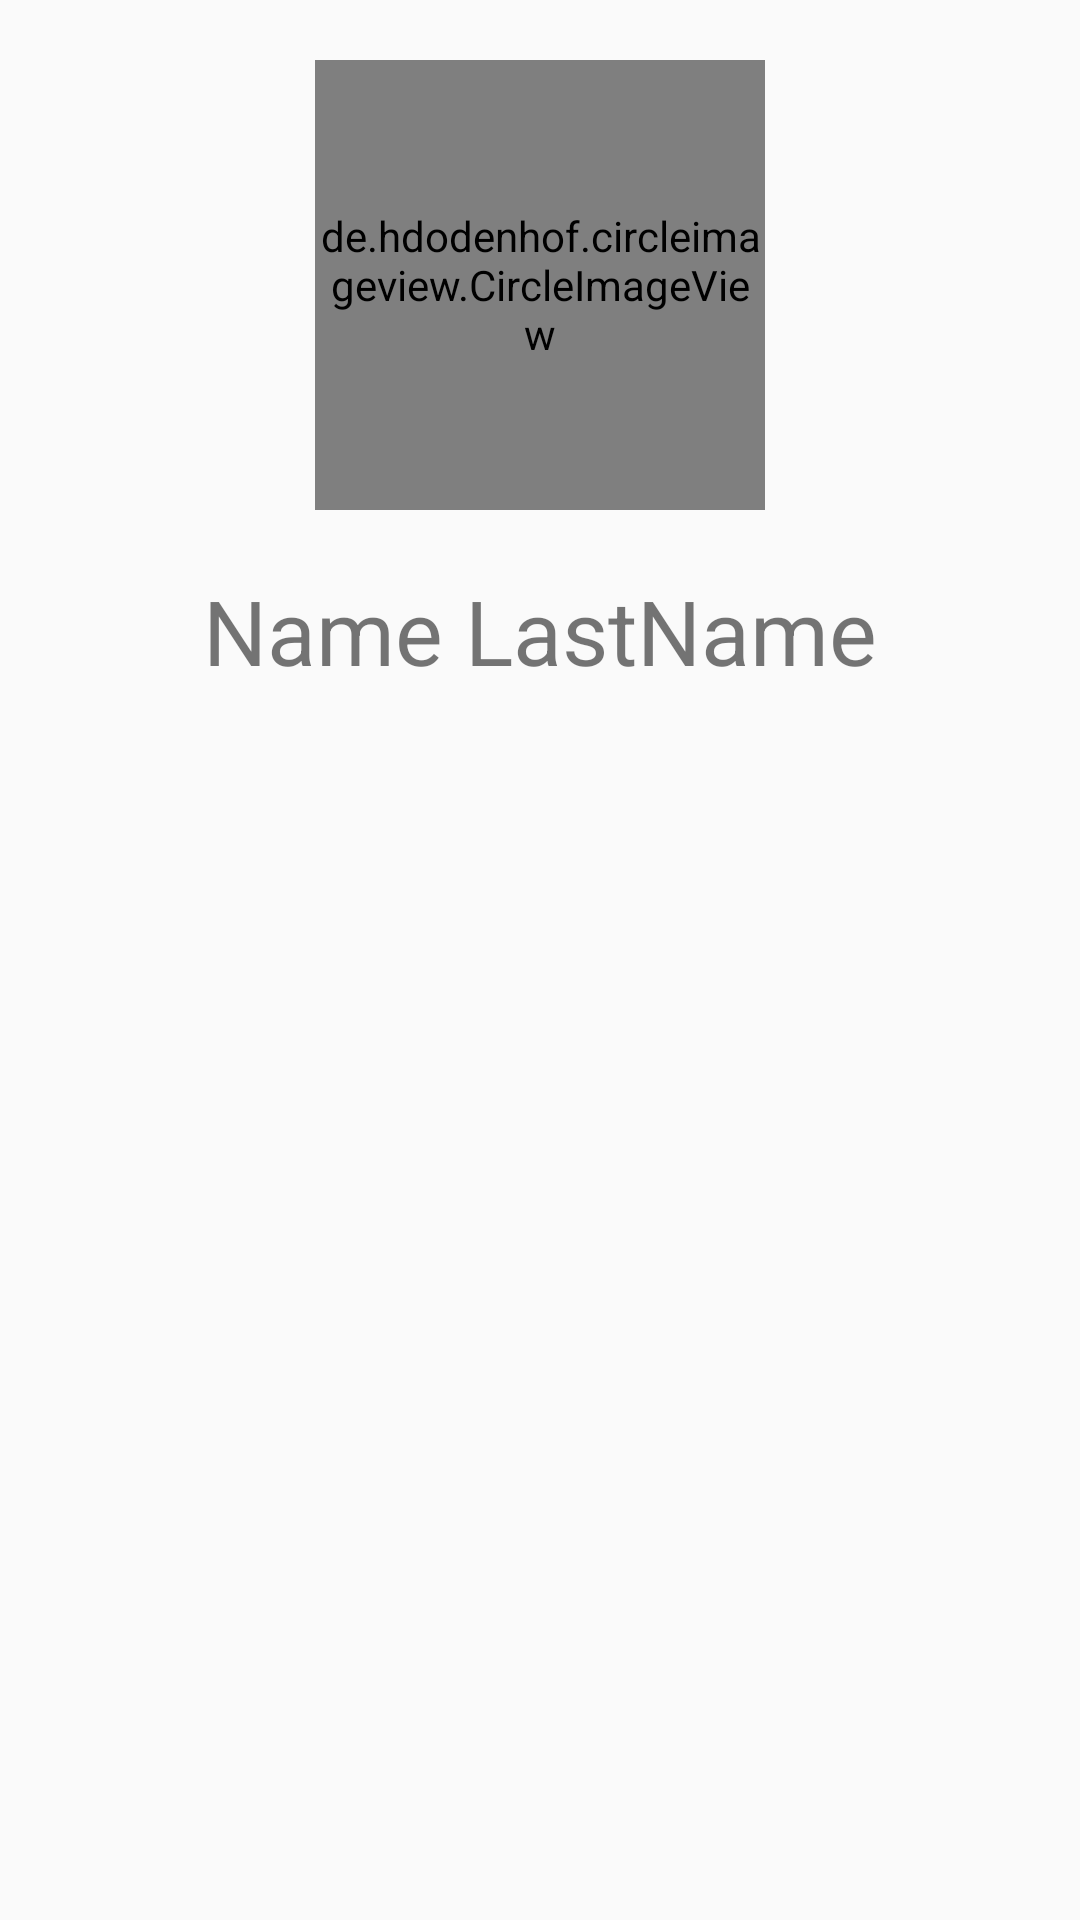

Layout XML and referenced resources for this Android screen:
<!-- AndroidManifest.xml: application theme AppTheme -->
<!-- res/layout/map_contact_window.xml -->
<?xml version="1.0" encoding="utf-8"?>
<LinearLayout xmlns:android="http://schemas.android.com/apk/res/android"
              android:orientation="vertical"
              android:layout_width="match_parent"
              android:layout_height="match_parent">

    <de.hdodenhof.circleimageview.CircleImageView
        android:id="@+id/contactImage"
        android:layout_margin="20dp"
        android:layout_gravity="center"
        android:layout_width="150dp"
        android:layout_height="150dp"
        android:src="@color/colorPrimary"/>

    <TextView
        android:layout_width="wrap_content"
        android:layout_height="wrap_content"
        android:text="Name LastName"
        android:layout_marginBottom="20dp"
        android:id="@+id/contactName"
        android:textSize="30sp"
        android:layout_gravity="center_horizontal"/>

</LinearLayout>
<!-- resources referenced by this layout -->
<resources>
  <color name="colorPrimary">#009688</color>
  <style name="AppTheme" parent="Theme.AppCompat.Light.NoActionBar">
          
          <item name="colorPrimary">@color/colorPrimary</item>
          <item name="colorPrimaryDark">@color/colorPrimaryDark</item>
          <item name="colorAccent">@color/colorAccent</item>
      </style>
  <color name="colorPrimaryDark">#00796B</color>
  <color name="colorAccent">#76afcf</color>
</resources>
